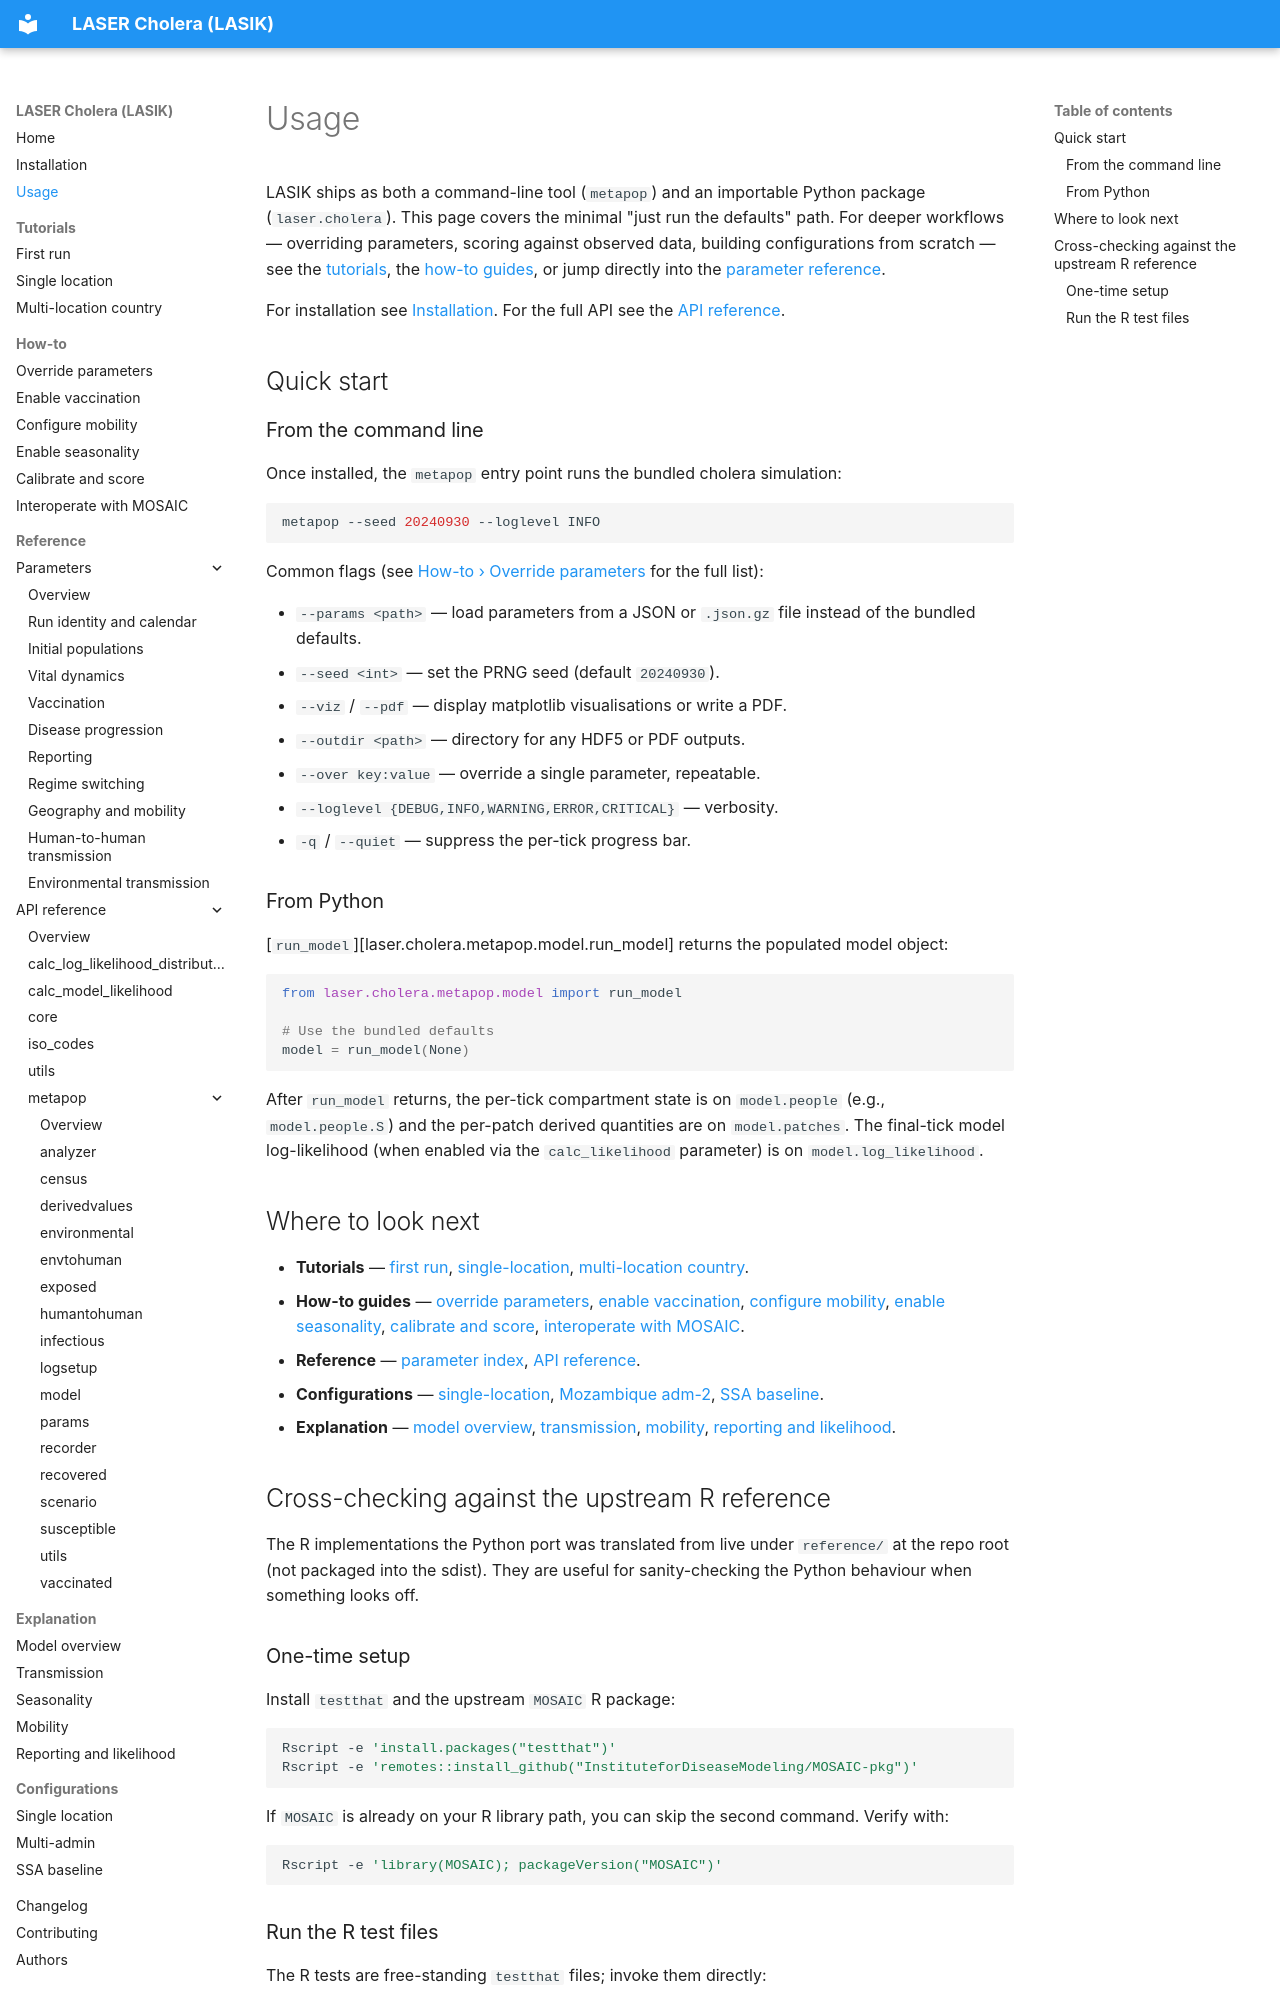

repository: InstituteforDiseaseModeling/laser-cholera · page: usage/index.html · generator: mkdocs

# Usage

LASIK ships as both a command-line tool (`metapop`) and an importable Python
package (`laser.cholera`). This page covers the minimal "just run the
defaults" path. For deeper workflows — overriding parameters, scoring
against observed data, building configurations from scratch — see the
[tutorials](tutorials/first-run.md), the [how-to guides](how-to/override-parameters.md),
or jump directly into the [parameter reference](reference/parameters/index.md).

For installation see [Installation](installation.md). For the full API see
the [API reference](reference/index.md).

## Quick start

### From the command line

Once installed, the `metapop` entry point runs the bundled cholera
simulation:

```bash
metapop --seed 20240930 --loglevel INFO
```

Common flags (see [How-to › Override parameters](how-to/override-parameters.md)
for the full list):

- `--params <path>` — load parameters from a JSON or `.json.gz` file instead
  of the bundled defaults.
- `--seed <int>` — set the PRNG seed (default `20240930`).
- `--viz` / `--pdf` — display matplotlib visualisations or write a PDF.
- `--outdir <path>` — directory for any HDF5 or PDF outputs.
- `--over key:value` — override a single parameter, repeatable.
- `--loglevel {DEBUG,INFO,WARNING,ERROR,CRITICAL}` — verbosity.
- `-q` / `--quiet` — suppress the per-tick progress bar.

### From Python

[`run_model`][laser.cholera.metapop.model.run_model] returns the populated
model object:

```python
from laser.cholera.metapop.model import run_model

# Use the bundled defaults
model = run_model(None)
```

After `run_model` returns, the per-tick compartment state is on
`model.people` (e.g., `model.people.S`) and the per-patch derived quantities
are on `model.patches`. The final-tick model log-likelihood (when enabled
via the `calc_likelihood` parameter) is on `model.log_likelihood`.

## Where to look next

- **Tutorials** — [first run](tutorials/first-run.md),
  [single-location](tutorials/single-location.md),
  [multi-location country](tutorials/multi-location-country.md).
- **How-to guides** — [override parameters](how-to/override-parameters.md),
  [enable vaccination](how-to/enable-vaccination.md),
  [configure mobility](how-to/configure-mobility.md),
  [enable seasonality](how-to/enable-seasonality.md),
  [calibrate and score](how-to/calibrate-and-score.md),
  [interoperate with MOSAIC](how-to/interoperate-with-mosaic.md).
- **Reference** — [parameter index](reference/parameters/index.md),
  [API reference](reference/index.md).
- **Configurations** — [single-location](configurations/single-location.md),
  [Mozambique adm-2](configurations/multi-admin.md),
  [SSA baseline](configurations/ssa-baseline.md).
- **Explanation** — [model overview](explanation/model-overview.md),
  [transmission](explanation/transmission.md),
  [mobility](explanation/mobility.md),
  [reporting and likelihood](explanation/reporting-and-likelihood.md).

## Cross-checking against the upstream R reference

The R implementations the Python port was translated from live under
`reference/` at the repo root (not packaged into the sdist). They are useful
for sanity-checking the Python behaviour when something looks off.

### One-time setup

Install `testthat` and the upstream `MOSAIC` R package:

```bash
Rscript -e 'install.packages("testthat")'
Rscript -e 'remotes::install_github("InstituteforDiseaseModeling/MOSAIC-pkg")'
```

If `MOSAIC` is already on your R library path, you can skip the second
command. Verify with:

```bash
Rscript -e 'library(MOSAIC); packageVersion("MOSAIC")'
```
